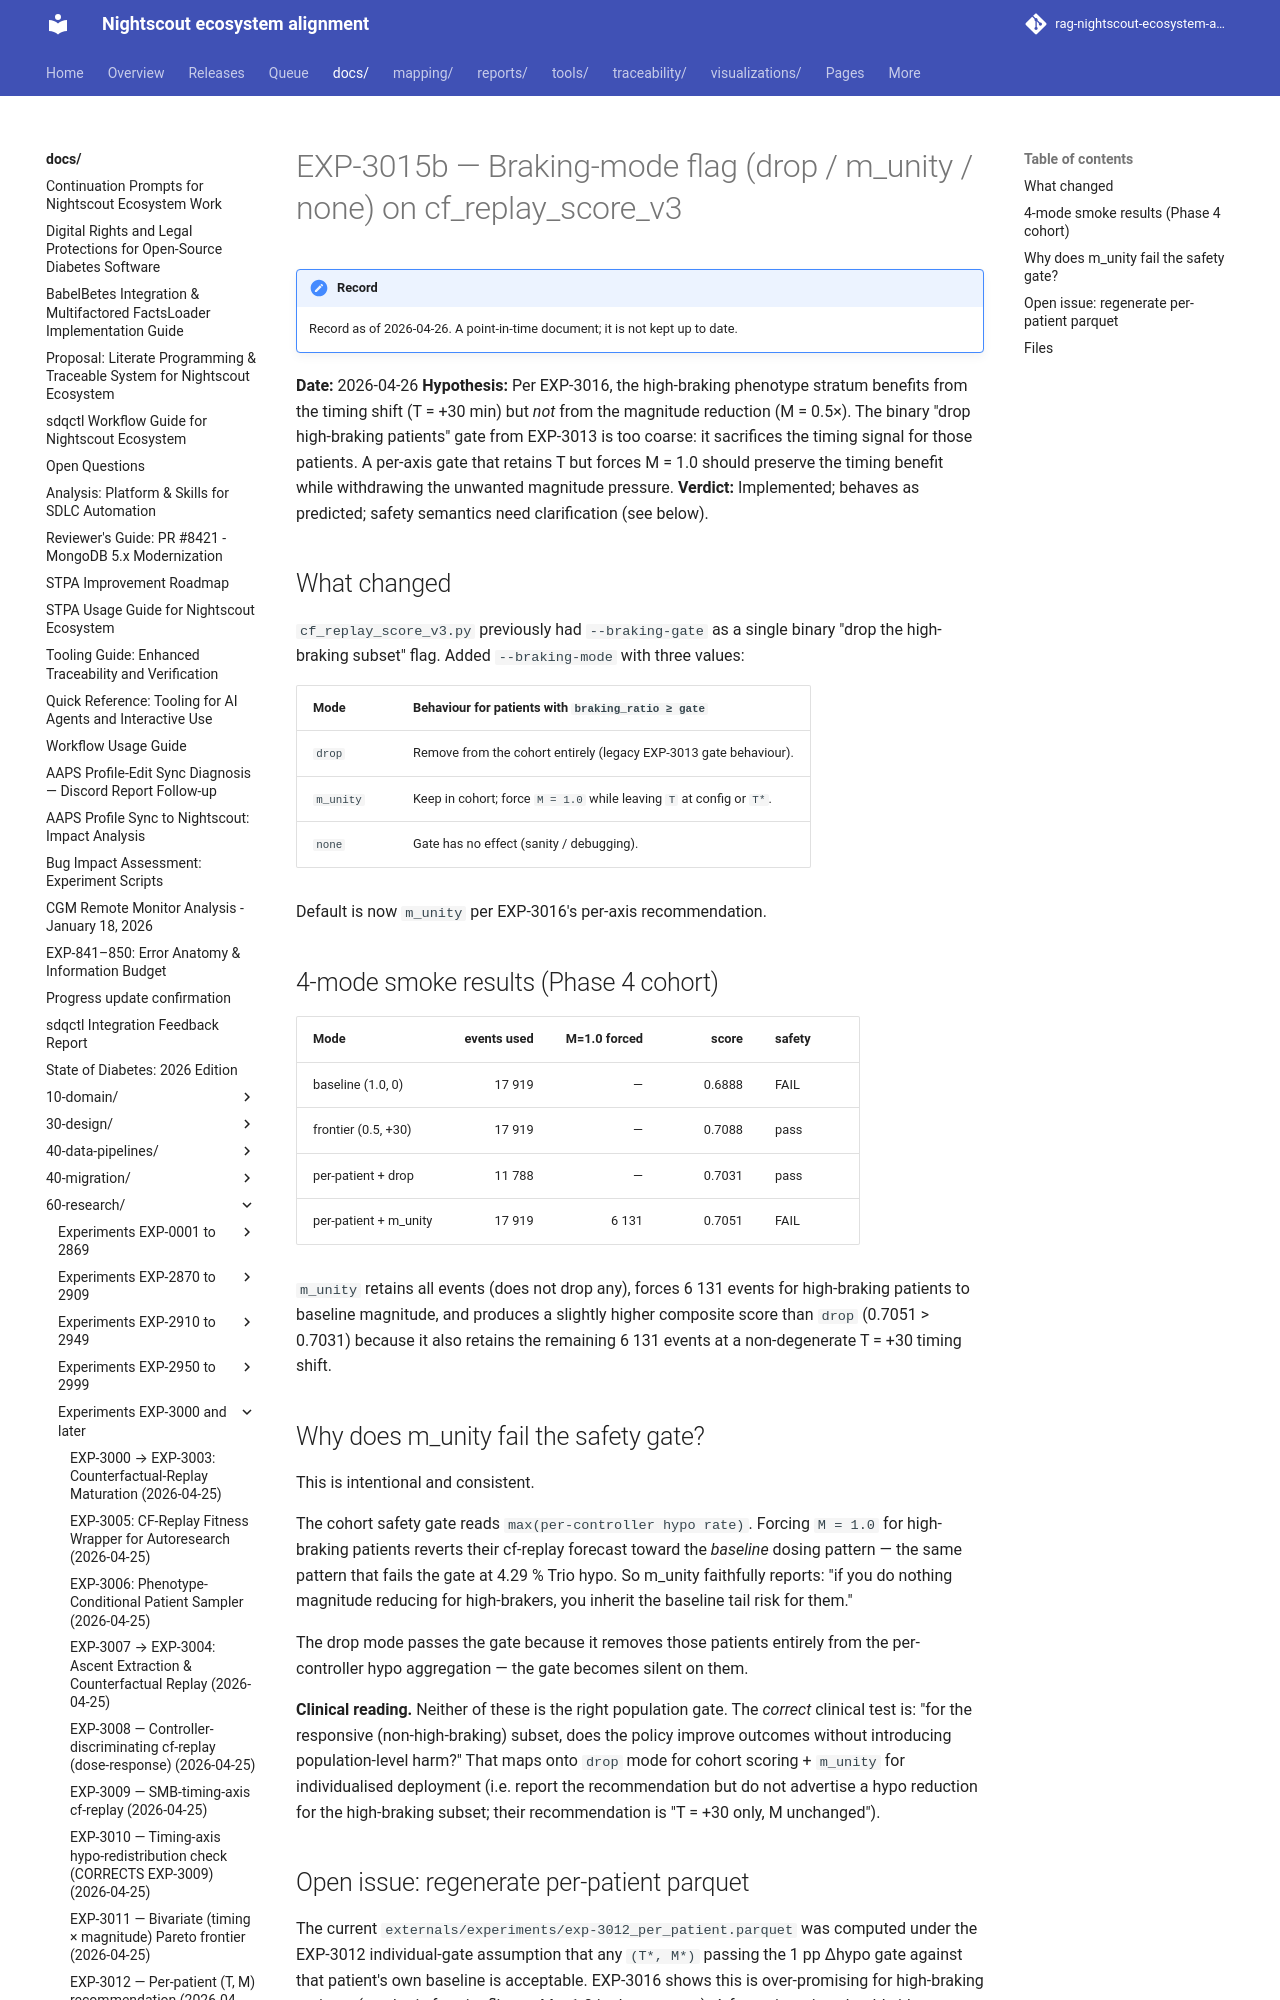

repository: bewest/rag-nightscout-ecosystem-alignment · page: docs/60-research/exp-3015b-braking-mode-2026-04-26.html · generator: mkdocs

# EXP-3015b — Braking-mode flag (drop / m_unity / none) on cf_replay_score_v3

**Date:** 2026-04-26
**Hypothesis:** Per EXP-3016, the high-braking phenotype stratum benefits from
the timing shift (T = +30 min) but *not* from the magnitude reduction
(M = 0.5×). The binary "drop high-braking patients" gate from EXP-3013 is too
coarse: it sacrifices the timing signal for those patients. A per-axis gate
that retains T but forces M = 1.0 should preserve the timing benefit while
withdrawing the unwanted magnitude pressure.
**Verdict:** Implemented; behaves as predicted; safety semantics need
clarification (see below).

## What changed

`cf_replay_score_v3.py` previously had `--braking-gate` as a single binary
"drop the high-braking subset" flag. Added `--braking-mode` with three values:

| Mode      | Behaviour for patients with `braking_ratio ≥ gate`                |
|-----------|--------------------------------------------------------------------|
| `drop`    | Remove from the cohort entirely (legacy EXP-3013 gate behaviour). |
| `m_unity` | Keep in cohort; force `M = 1.0` while leaving `T` at config or `T*`. |
| `none`    | Gate has no effect (sanity / debugging).                           |

Default is now `m_unity` per EXP-3016's per-axis recommendation.
